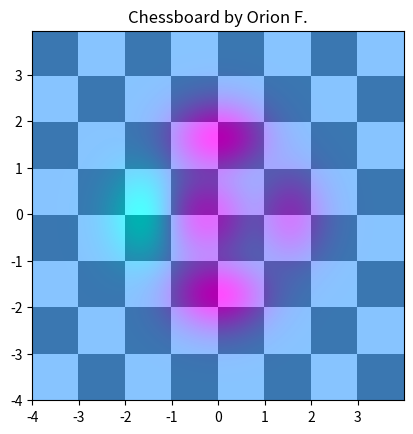

Here is the Python script that generated this plot: (Note: this script raises an exception after producing the figure.)
import matplotlib.pyplot as plt
import numpy as np
from matplotlib.colors import LogNorm

dx, dy = 0.015, 0.05

x = np.arange(-4.0, 4.0, dx)
y = np.arange(-4.0, 4.0, dy)

X, Y = np.meshgrid(x, y)
extent = np.min(x), np.max(x), np.min(y), np.max(y)
Z1 = np.add.outer(range(8), range(8)) % 2
plt.imshow(Z1, cmap='binary_r',
           interpolation='nearest',
           extent=extent, alpha=1)


def chessboard(x, y):
    return(1 - x / 2 + x ** 5 + y ** 6) * np.exp(-(x ** 2 + y ** 2))


Z2 = chessboard(X, Y)
plt.imshow(Z2, alpha=0.7, interpolation='bilinear', extent=extent)
plt.cool()
plt.title('Chessboard by Orion F.', fontWeight='bold')
plt.show()
